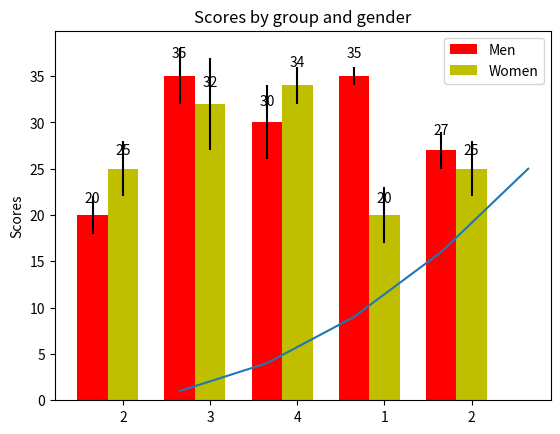

Write the Python code that produced this figure.
__author__ = 'nenggong'

import numpy as np

import  matplotlib.pyplot as plt

N = 5
menMeans = (20, 35, 30, 35, 27)
menStd =   (2, 3, 4, 1, 2)

ind = np.arange(N)  # the x locations for the groups
width = 0.35       # the width of the bars

fig, ax = plt.subplots()
rects1 = ax.bar(ind, menMeans, width, color='r', yerr=menStd)

womenMeans = (25, 32, 34, 20, 25)
womenStd =   (3, 5, 2, 3, 3)
rects2 = ax.bar(ind+width, womenMeans, width, color='y', yerr=womenStd)

# add some
ax.set_ylabel('Scores')
ax.set_title('Scores by group and gender')
ax.set_xticks(ind+width)
#  ax.set_xticklabels( ('G1', 'G2', 'G3', 'G4', 'G5') )
ax.set_xticklabels(  (2, 3, 4, 1, 2))

ax.legend( (rects1[0], rects2[0]), ('Men', 'Women') )

def autolabel(rects):
    # attach some text labels
    for rect in rects:
        height = rect.get_height()
        ax.text(rect.get_x()+rect.get_width()/2., 1.05*height, '%d'%int(height),
                ha='center', va='bottom')

autolabel(rects1)
autolabel(rects2)


import numpy as np
import pylab as pl

x = [1, 2, 3, 4, 5]# Make an array of x values
y = [1, 4, 9, 16, 25]# Make an array of y values for each x value

pl.plot(x, y)# use pylab to plot x and y
pl.show()# show the plot on the screen